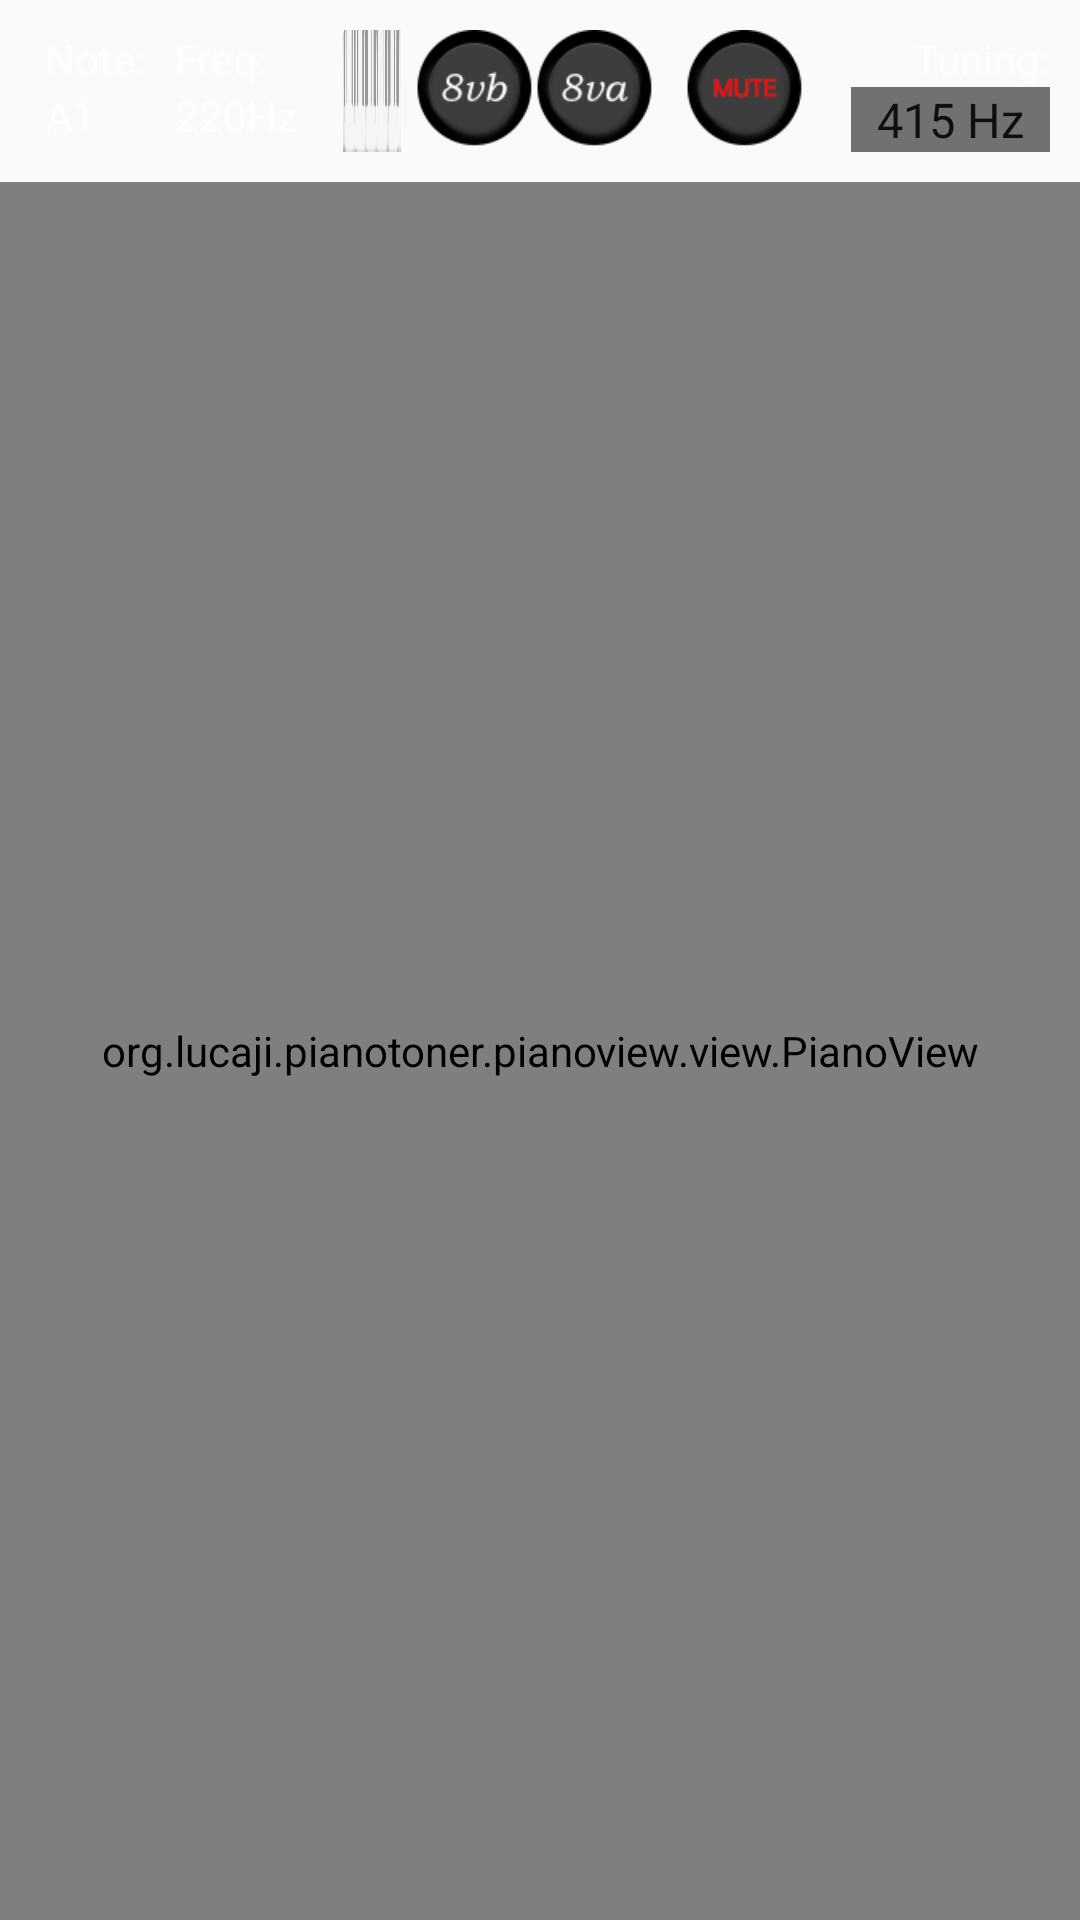

Here is an Android app screen rendered from its layout file. Give the layout XML and the strings, colors and styles it references.
<!-- AndroidManifest.xml: application theme AppTheme -->
<!-- res/layout/content_main.xml -->
<?xml version="1.0" encoding="utf-8"?>
<androidx.constraintlayout.widget.ConstraintLayout
    xmlns:android="http://schemas.android.com/apk/res/android"
    xmlns:app="http://schemas.android.com/apk/res-auto"
    xmlns:tools="http://schemas.android.com/tools"
    android:layout_width="match_parent"
    android:layout_height="match_parent"
    app:layout_behavior="@string/appbar_scrolling_view_behavior"
    tools:context=".MainActivity"
    tools:showIn="@layout/activity_main">
    <LinearLayout
        android:id="@+id/content_main"
        android:layout_width="match_parent"
        android:layout_height="match_parent"
        android:orientation="vertical"
        android:background="@drawable/background">
    <LinearLayout
        android:padding="10dp"
        android:layout_width="match_parent"
        android:layout_height="wrap_content"
        android:orientation="horizontal">

        <LinearLayout
            android:layout_width="wrap_content"
            android:layout_height="wrap_content"
            android:orientation="vertical"
            android:paddingLeft="5dp"
            android:paddingRight="5dp">

            <TextView
                android:id="@+id/textView2"
                android:layout_width="wrap_content"
                android:layout_height="wrap_content"
                android:text="@string/TAPNoteNameTextFieldString"
                android:textColor="#FFFFFF" />

            <TextView
                android:id="@+id/textViewNoteName"
                android:layout_width="wrap_content"
                android:layout_height="wrap_content"
                android:text="A1"
                android:textColor="#FFFFFF" />
        </LinearLayout>

        <LinearLayout
            android:layout_width="wrap_content"
            android:layout_height="wrap_content"
            android:orientation="vertical"
            android:paddingLeft="5dp"
            android:paddingRight="5dp">

            <TextView
                android:id="@+id/textView3"
                android:layout_width="wrap_content"
                android:layout_height="wrap_content"
                android:text="@string/TAPNoteFrequencyTextFieldString"
                android:textColor="#FFFFFF" />

            <TextView
                android:id="@+id/textViewNoteFrequency"
                android:layout_width="wrap_content"
                android:layout_height="wrap_content"
                android:text="220Hz"
                android:textColor="#FFFFFF" />
        </LinearLayout>

        <SeekBar
            android:id="@+id/sb"
            android:layout_width="0dp"
            android:layout_height="match_parent"
            android:layout_gravity="center"
            android:layout_weight="1"
            android:background="@drawable/fullpianokeys_sliced"
            android:padding="0dp"
            android:progressDrawable="@null"
            android:thumb="@drawable/seekbar_thumb"
            android:layout_marginStart="10dp" />
        <Button
            android:id="@+id/iv_left_arrow"
            android:layout_width="40dp"
            android:layout_height="40dp"
            android:background="@drawable/ic_8vb"
            android:layout_marginEnd="0dp"
            android:layout_marginStart="5dp"/>
        <Button
            android:id="@+id/iv_right_arrow"
            android:layout_width="40dp"
            android:layout_height="40dp"
            android:background="@drawable/ic_8va"
            android:layout_marginEnd="10dp"
            android:layout_marginStart="0dp"/>

        <Button
            android:id="@+id/iv_muteButton"
            android:layout_width="40dp"
            android:layout_height="40dp"
            android:background="@drawable/ic_mutered" />

        <LinearLayout
            android:layout_width="wrap_content"
            android:layout_height="wrap_content"
            android:gravity="right"
            android:orientation="vertical">

            <TextView
                android:id="@+id/textView"
                android:layout_width="wrap_content"
                android:layout_height="0dp"
                android:layout_weight="1"
                android:text="@string/TAPTuningTextFieldString"
                android:textAlignment="textEnd"
                android:textColor="#FFFFFF" />

            <Spinner
                android:id="@+id/spinnerReferenceAFrequency"
                style="@android:style/Widget.Spinner.DropDown"
                android:layout_width="wrap_content"
                android:layout_height="wrap_content"
                android:layout_marginLeft="15dp"
                android:background="#717171"
                android:entries="@array/spinnerNotes"
                android:popupBackground="@android:color/darker_gray" />
        </LinearLayout>

    </LinearLayout>

    <org.example.pianotoner.pianoview.view.PianoView
        android:id="@+id/pv"
        android:layout_width="match_parent"
        android:layout_height="match_parent">
    </org.example.pianotoner.pianoview.view.PianoView>
    </LinearLayout>

</androidx.constraintlayout.widget.ConstraintLayout>
<!-- res/layout/activity_main.xml (included above) -->
<?xml version="1.0" encoding="utf-8"?>
<androidx.coordinatorlayout.widget.CoordinatorLayout
    xmlns:android="http://schemas.android.com/apk/res/android"
    xmlns:app="http://schemas.android.com/apk/res-auto"
    xmlns:tools="http://schemas.android.com/tools"
    android:layout_width="match_parent"
    android:layout_height="match_parent"
    tools:context=".MainActivity">

    <com.google.android.material.appbar.AppBarLayout
        android:layout_width="match_parent"
        android:layout_height="wrap_content"
        android:theme="@style/AppTheme.NoActionBar">

    </com.google.android.material.appbar.AppBarLayout>

    <include layout="@layout/content_main" />

    <com.google.android.material.floatingactionbutton.FloatingActionButton
        android:id="@+id/fab"
        android:layout_width="wrap_content"
        android:layout_height="wrap_content"
        android:layout_gravity="bottom|end"
        android:layout_margin="@dimen/fab_margin"
        app:backgroundTint="#434343"
        app:srcCompat="@android:drawable/ic_dialog_info"
        android:contentDescription="AboutImage" />

</androidx.coordinatorlayout.widget.CoordinatorLayout>
<!-- resources referenced by this layout -->
<resources>
  <string-array name="spinnerNotes">
          <item>415 Hz</item>
          <item>435 Hz</item>
          <item>440 Hz</item>
          <item>445 Hz</item>
      </string-array>
  <!-- drawable fullpianokeys_sliced: png bitmap (drawable, 9237 bytes) -->
  <!-- drawable ic_8va: png bitmap (drawable, 5725 bytes) -->
  <!-- drawable ic_8vb: png bitmap (drawable, 5773 bytes) -->
  <!-- drawable ic_mutered: png bitmap (drawable, 5256 bytes) -->
  <!-- drawable seekbar_thumb (drawable) -->
  <?xml version="1.0" encoding="utf-8"?>
  <shape  android:shape="rectangle" xmlns:android="http://schemas.android.com/apk/res/android">
      <size android:height="200dp" android:width="91dp"/>
      <solid android:color="#86FFFFFF"/>
      <corners android:radius="4dp"/>
      <stroke android:width="2dp" android:color="#999999"/>
  </shape>
  <string name="TAPNoteFrequencyTextFieldString">Freq:</string>
  <string name="TAPNoteNameTextFieldString">Note:</string>
  <string name="TAPTuningTextFieldString">Tuning:</string>
  <style name="AppTheme.NoActionBar">
          <item name="windowActionBar">false</item>
          <item name="windowNoTitle">true</item>
          <item name="android:textColor">#008</item>
          <item name="android:windowTitleBackgroundStyle">@style/WindowTitleBackground</item>
      </style>
  <style name="AppTheme" parent="Theme.AppCompat.DayNight.NoActionBar">
          
          <item name="colorPrimary">@color/colorPrimary</item>
          <item name="colorPrimaryDark">@color/colorPrimaryDark</item>
          <item name="colorAccent">@color/colorAccent</item>
      </style>
  <style name="WindowTitleBackground">
          <item name="android:background">#0000FF</item>
      </style>
  <color name="colorPrimary">#000000</color>
  <color name="colorPrimaryDark">#BABABA</color>
  <color name="colorAccent">#D8D51B</color>
</resources>
